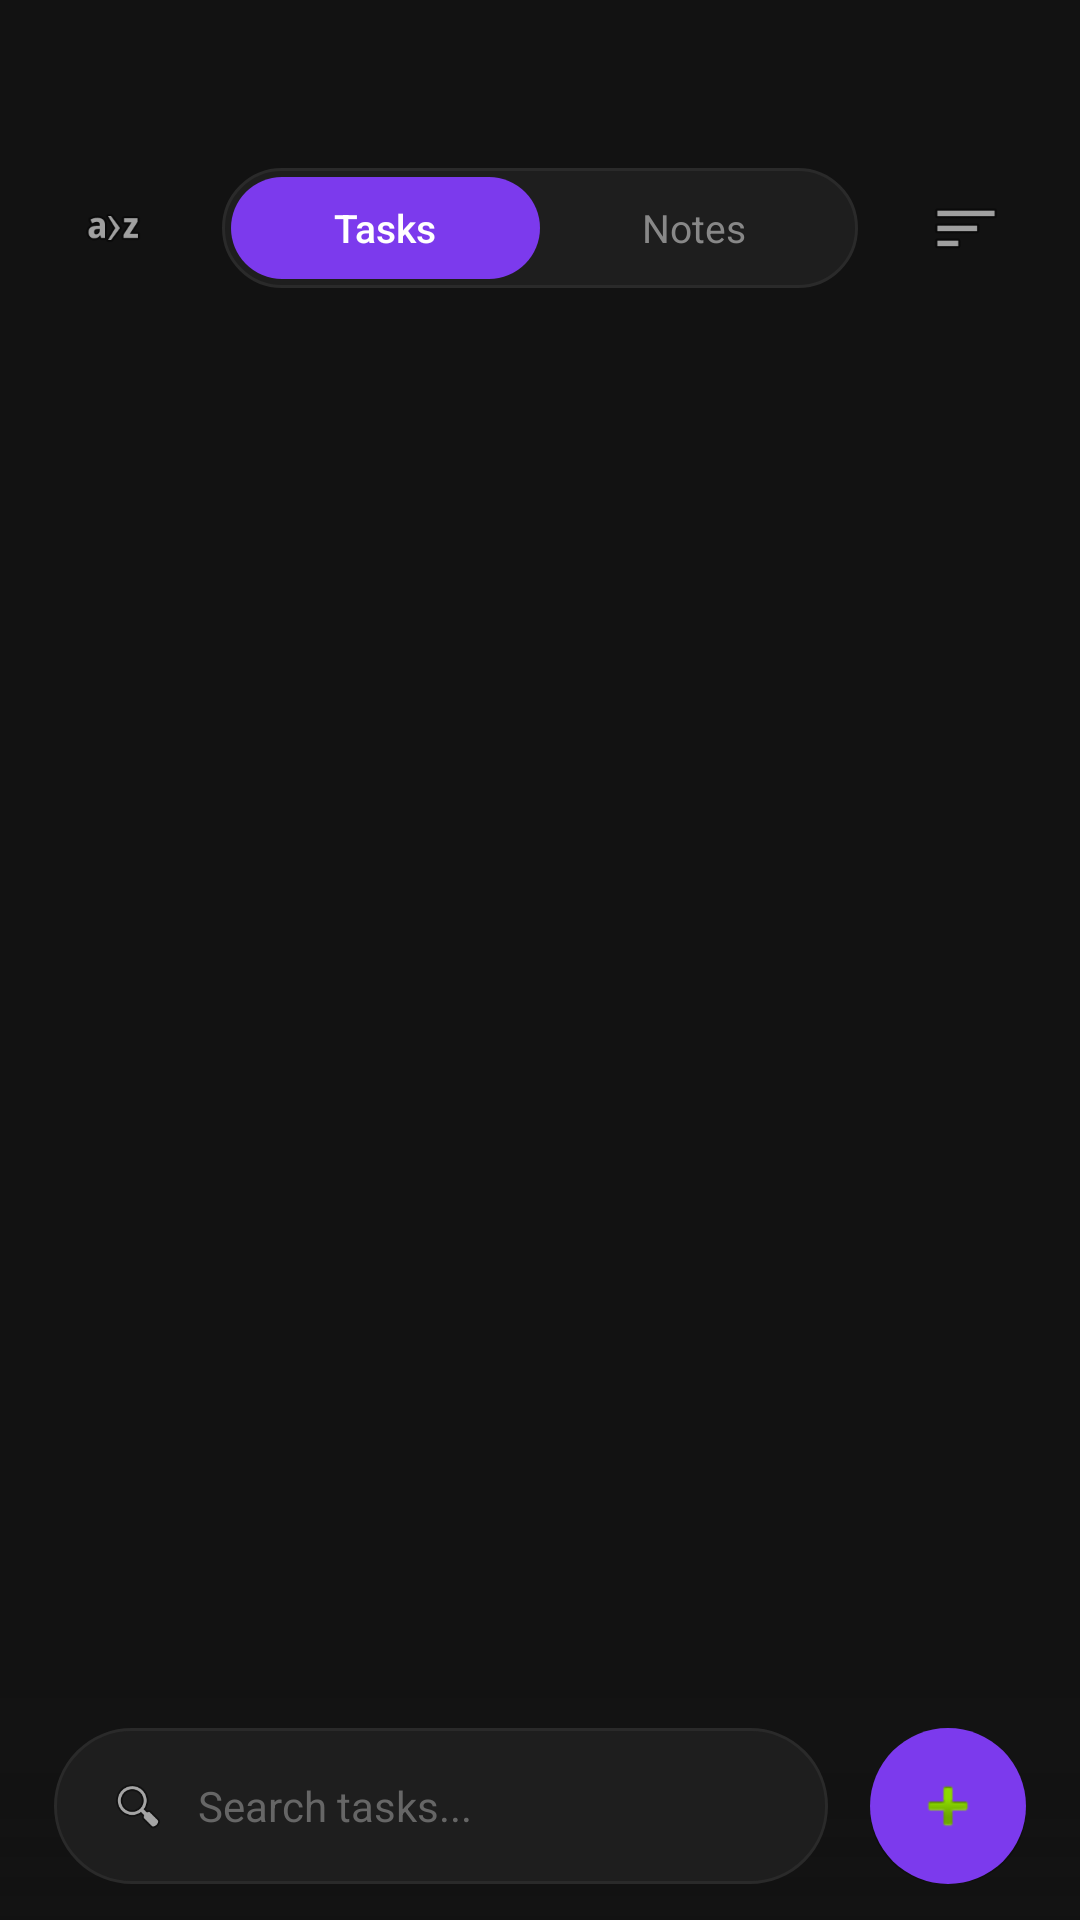

Write the Android layout XML for this screen, with the resource values it uses.
<!-- AndroidManifest.xml: application theme Theme.TodoDroid -->
<!-- res/layout/activity_main.xml -->
<?xml version="1.0" encoding="utf-8"?>
<androidx.drawerlayout.widget.DrawerLayout
    xmlns:android="http://schemas.android.com/apk/res/android"
    xmlns:app="http://schemas.android.com/apk/res-auto"
    android:id="@+id/drawer_layout"
    android:layout_width="match_parent"
    android:layout_height="match_parent"
    android:fitsSystemWindows="false">

    
    <androidx.coordinatorlayout.widget.CoordinatorLayout
        android:layout_width="match_parent"
        android:layout_height="match_parent"
        android:background="#121212">

        
        <LinearLayout
            android:layout_width="match_parent"
            android:layout_height="match_parent"
            android:orientation="vertical"
            android:paddingTop="56dp">

            
            <LinearLayout
                android:layout_width="match_parent"
                android:layout_height="wrap_content"
                android:orientation="horizontal"
                android:gravity="center_vertical"
                android:paddingHorizontal="18dp"
                android:layout_marginBottom="20dp">

                <ImageButton
                    android:id="@+id/btn_menu"
                    android:layout_width="40dp"
                    android:layout_height="40dp"
                    android:src="@android:drawable/ic_menu_sort_alphabetically"
                    android:background="?attr/selectableItemBackgroundBorderless"
                    android:contentDescription="Menu"
                    android:padding="8dp"
                    app:tint="#888888" />

                <LinearLayout
                    android:layout_width="0dp"
                    android:layout_height="40dp"
                    android:layout_weight="1"
                    android:layout_marginHorizontal="16dp"
                    android:gravity="center"
                    android:background="@drawable/pill_bg"
                    android:orientation="horizontal"
                    android:padding="3dp">

                    <TextView
                        android:id="@+id/tab_tasks"
                        android:layout_width="0dp"
                        android:layout_height="match_parent"
                        android:layout_weight="1"
                        android:text="Tasks"
                        android:textSize="13sp"
                        android:textColor="#FFFFFF"
                        android:fontFamily="sans-serif-medium"
                        android:gravity="center"
                        android:background="@drawable/pill_selected"
                        android:clickable="true"
                        android:focusable="true" />

                    <TextView
                        android:id="@+id/tab_notes"
                        android:layout_width="0dp"
                        android:layout_height="match_parent"
                        android:layout_weight="1"
                        android:text="Notes"
                        android:textSize="13sp"
                        android:textColor="#888888"
                        android:fontFamily="sans-serif"
                        android:gravity="center"
                        android:background="@drawable/pill_unselected"
                        android:clickable="true"
                        android:focusable="true" />

                </LinearLayout>

                <ImageButton
                    android:id="@+id/btn_sort"
                    android:layout_width="40dp"
                    android:layout_height="40dp"
                    android:src="@android:drawable/ic_menu_sort_by_size"
                    android:background="?attr/selectableItemBackgroundBorderless"
                    android:contentDescription="Sort"
                    android:padding="8dp"
                    app:tint="#888888" />

            </LinearLayout>

            
            <androidx.viewpager2.widget.ViewPager2
                android:id="@+id/view_pager"
                android:layout_width="match_parent"
                android:layout_height="0dp"
                android:layout_weight="1" />

        </LinearLayout>

        
        <LinearLayout
            android:layout_width="match_parent"
            android:layout_height="wrap_content"
            android:layout_gravity="bottom"
            android:orientation="horizontal"
            android:gravity="center_vertical"
            android:paddingHorizontal="18dp"
            android:paddingVertical="12dp"
            android:paddingBottom="24dp"
            android:background="@drawable/bottom_bar_bg">

            
            <LinearLayout
                android:layout_width="0dp"
                android:layout_height="52dp"
                android:layout_weight="1"
                android:orientation="horizontal"
                android:gravity="center_vertical"
                android:background="@drawable/search_pill_bg"
                android:paddingHorizontal="18dp"
                android:layout_marginEnd="14dp">

                <ImageView
                    android:layout_width="20dp"
                    android:layout_height="20dp"
                    android:src="@android:drawable/ic_menu_search"
                    app:tint="#888888"
                    android:layout_marginEnd="10dp" />

                <EditText
                    android:id="@+id/search_input"
                    android:layout_width="0dp"
                    android:layout_height="wrap_content"
                    android:layout_weight="1"
                    android:hint="Search tasks..."
                    android:textColorHint="#666666"
                    android:textColor="#FFFFFF"
                    android:textSize="14sp"
                    android:fontFamily="sans-serif"
                    android:background="@null"
                    android:inputType="text"
                    android:imeOptions="actionSearch"
                    android:paddingVertical="4dp" />

            </LinearLayout>

            
            <ImageButton
                android:id="@+id/btn_create"
                android:layout_width="52dp"
                android:layout_height="52dp"
                android:src="@android:drawable/ic_input_add"
                android:background="@drawable/fab_create_bg"
                android:contentDescription="Create"
                android:padding="14dp"
                android:stateListAnimator="@null"
                android:elevation="6dp"
                app:tint="#FFFFFF" />

        </LinearLayout>

    </androidx.coordinatorlayout.widget.CoordinatorLayout>

    
    <com.google.android.material.navigation.NavigationView
        android:id="@+id/nav_view"
        android:layout_width="300dp"
        android:layout_height="match_parent"
        android:layout_gravity="start"
        android:background="#1A1A1A"
        android:fitsSystemWindows="false"
        app:itemTextColor="#E0E0E0"
        app:itemIconTint="#7C3AED"
        app:menu="@menu/nav_menu"
        app:headerLayout="@layout/nav_header" />

</androidx.drawerlayout.widget.DrawerLayout>
<!-- res/layout/nav_header.xml (included above) -->
<?xml version="1.0" encoding="utf-8"?>
<LinearLayout xmlns:android="http://schemas.android.com/apk/res/android"
    android:layout_width="match_parent"
    android:layout_height="180dp"
    android:orientation="vertical"
    android:gravity="bottom"
    android:background="#7C3AED"
    android:padding="24dp">

    <View
        android:layout_width="56dp"
        android:layout_height="56dp"
        android:background="@drawable/nav_icon_bg" />

    <TextView
        android:layout_width="wrap_content"
        android:layout_height="wrap_content"
        android:text="TodoDroid"
        android:textSize="22sp"
        android:textColor="#FFFFFF"
        android:fontFamily="sans-serif-medium"
        android:layout_marginTop="16dp" />

    <TextView
        android:layout_width="wrap_content"
        android:layout_height="wrap_content"
        android:text="Stay organized."
        android:textSize="13sp"
        android:textColor="#D1C4E9"
        android:fontFamily="sans-serif"
        android:layout_marginTop="4dp" />

</LinearLayout>
<!-- resources referenced by this layout -->
<resources>
  <!-- drawable bottom_bar_bg (drawable) -->
  <?xml version="1.0" encoding="utf-8"?>
  <shape xmlns:android="http://schemas.android.com/apk/res/android">
      <gradient
          android:angle="90"
          android:startColor="#CC121212"
          android:centerColor="#F5121212"
          android:endColor="#121212" />
  </shape>
  <!-- drawable fab_create_bg (drawable) -->
  <?xml version="1.0" encoding="utf-8"?>
  <layer-list xmlns:android="http://schemas.android.com/apk/res/android">
      <item android:left="0dp" android:top="3dp" android:right="0dp" android:bottom="0dp">
          <shape>
              <solid android:color="#33000000" />
              <corners android:radius="26dp" />
          </shape>
      </item>
      <item>
          <shape>
              <solid android:color="#7C3AED" />
              <corners android:radius="26dp" />
          </shape>
      </item>
  </layer-list>
  <!-- drawable pill_bg (drawable) -->
  <?xml version="1.0" encoding="utf-8"?>
  <shape xmlns:android="http://schemas.android.com/apk/res/android">
      <solid android:color="#1E1E1E" />
      <corners android:radius="20dp" />
      <stroke android:width="1dp" android:color="#2A2A2A" />
  </shape>
  <!-- drawable pill_selected (drawable) -->
  <?xml version="1.0" encoding="utf-8"?>
  <shape xmlns:android="http://schemas.android.com/apk/res/android">
      <solid android:color="#7C3AED" />
      <corners android:radius="18dp" />
  </shape>
  <!-- drawable search_pill_bg (drawable) -->
  <?xml version="1.0" encoding="utf-8"?>
  <shape xmlns:android="http://schemas.android.com/apk/res/android">
      <solid android:color="#1E1E1E" />
      <corners android:radius="26dp" />
      <stroke android:width="1dp" android:color="#2A2A2A" />
  </shape>
  <style name="Theme.TodoDroid" parent="Theme.MaterialComponents.DayNight.NoActionBar">
          <item name="colorPrimary">#7C3AED</item>
          <item name="colorPrimaryVariant">#5B21B6</item>
          <item name="colorOnPrimary">#FFFFFF</item>
          <item name="colorSecondary">#7C3AED</item>
          <item name="android:colorBackground">#121212</item>
          <item name="colorSurface">#1E1E1E</item>
          <item name="colorOnSurface">#FFFFFF</item>
      </style>
</resources>
